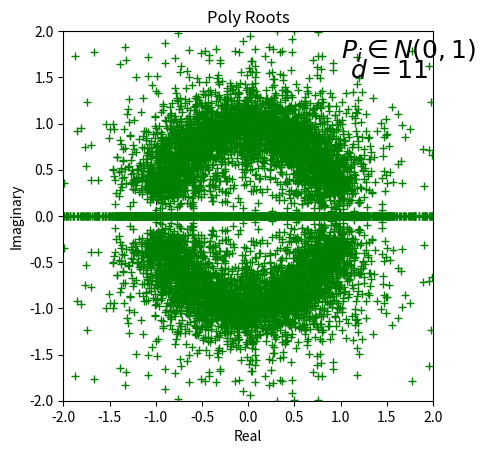

Source code (Python):
import numpy as np
import scipy as sp

from matplotlib import pyplot as plt
from matplotlib import patches

def plot_poly_roots(p, ax, mrkr = 'rx'):
  '''Plots the roots of p on the axis ax'''
  roots = np.roots(p)
  for r in roots:
    ax.plot(r.real, r.imag, mrkr)
  return

def random_poly_byc(n, d):
  '''
  Creates a monic polynomial with coefficients randomly drawn
  via d(n).  That is, d should be a random sampling function
  '''
  c = d(n)
  p = np.poly1d(c / c[0])
  return p

if __name__ == '__main__':
  mu = 0
  stdev = 1
  n = 11 #Poly degree
  N = 1000 #Number of polynomials

  d = lambda n : np.random.normal(mu, stdev, n)
#  d = lambda n : np.random.uniform(low = -5, high = 5, size = n)
#  d = lambda n : np.random.exponential(scale = 3, size = n)
#  d = lambda n : np.random.standard_cauchy(n)

  fig = plt.figure()
  ax = fig.add_subplot(1,1,1)
  uc = patches.Circle((0, 0), radius = 1, fill = False,
                      color = 'black', ls = 'dashed')
  ax.add_patch(uc)
  ax.set_aspect('equal')
  ax.set_xlabel('Real')
  ax.set_ylabel('Imaginary')
  ax.set_title('Poly Roots')
  ax.text(1.0, 1.7, '$P_i \in N(%d, %d)$' % (mu, stdev), fontsize = 18)
  ax.text(1.1, 1.5, '$d = %d$' % n, fontsize = 18)

  ax.set_xlim([-2, 2])
  ax.set_ylim([-2, 2])

  for i in range(N):
    p = random_poly_byc(n, d)
    plot_poly_roots(p, ax, 'g+')

  plt.show()
